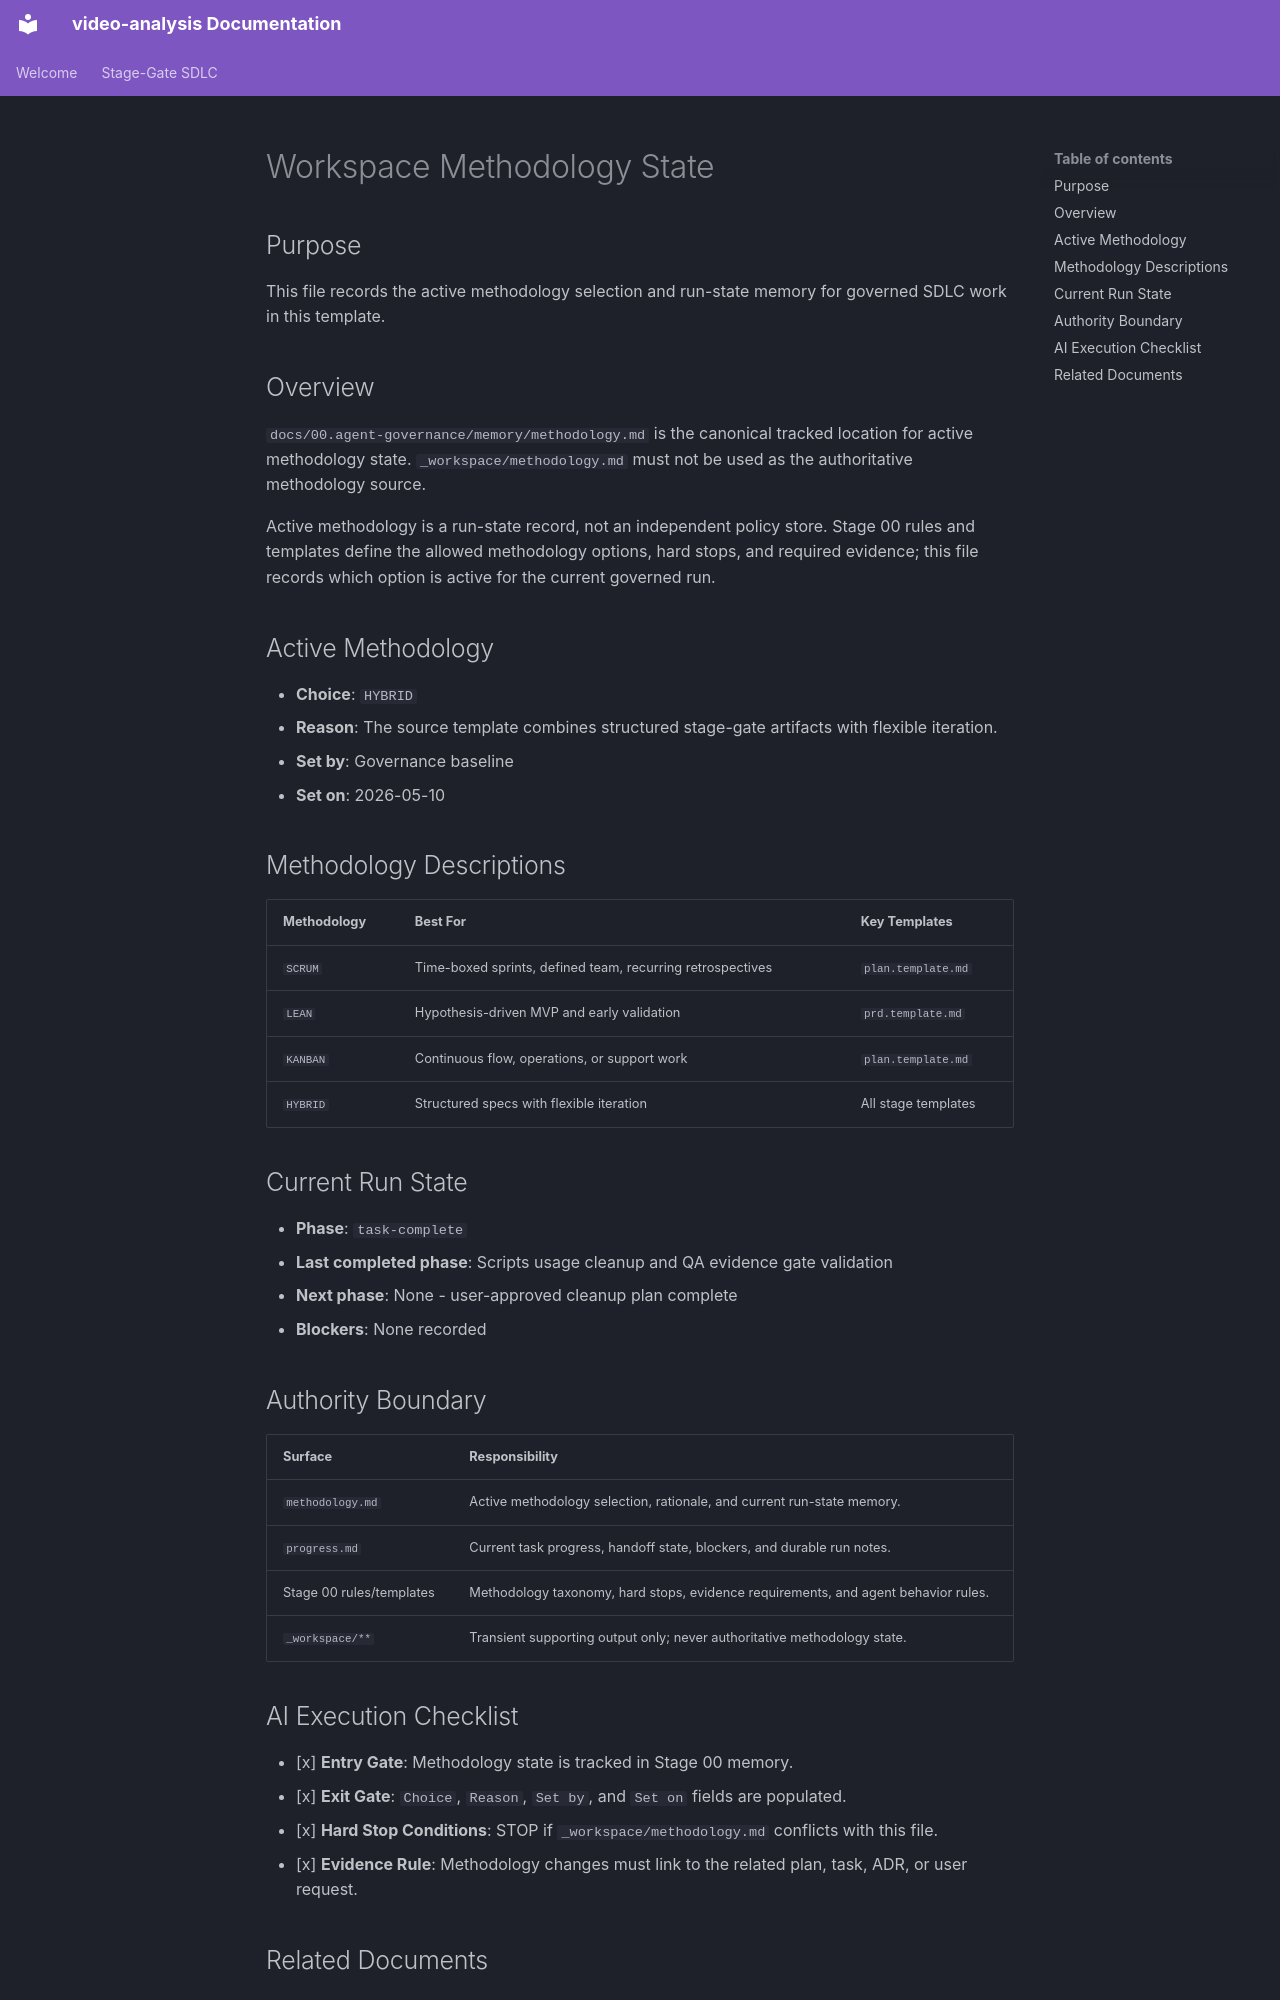

repository: buenhyden/video-analysis · page: 00.agent-governance/memory/methodology/index.html · generator: mkdocs

---
title: Workspace Methodology State
version: 1.0.0
owner: Governance Architect
layer: meta
stage: 00
status: active
last-updated: 2026-05-17
---

# Workspace Methodology State

## Purpose

This file records the active methodology selection and run-state memory for governed SDLC work in this template.

## Overview

`docs/00.agent-governance/memory/methodology.md` is the canonical tracked location for active methodology state. `_workspace/methodology.md` must not be used as the authoritative methodology source.

Active methodology is a run-state record, not an independent policy store. Stage 00 rules and templates define the allowed methodology options, hard stops, and required evidence; this file records which option is active for the current governed run.

## Active Methodology

- **Choice**: `HYBRID`
- **Reason**: The source template combines structured stage-gate artifacts with flexible iteration.
- **Set by**: Governance baseline
- **Set on**: 2026-05-10

## Methodology Descriptions

| Methodology | Best For                                                   | Key Templates       |
| ----------- | ---------------------------------------------------------- | ------------------- |
| `SCRUM`     | Time-boxed sprints, defined team, recurring retrospectives | `plan.template.md`  |
| `LEAN`      | Hypothesis-driven MVP and early validation                 | `prd.template.md`   |
| `KANBAN`    | Continuous flow, operations, or support work               | `plan.template.md`  |
| `HYBRID`    | Structured specs with flexible iteration                   | All stage templates |

## Current Run State

- **Phase**: `task-complete`
- **Last completed phase**: Scripts usage cleanup and QA evidence gate validation
- **Next phase**: None - user-approved cleanup plan complete
- **Blockers**: None recorded

## Authority Boundary

| Surface                  | Responsibility                                                                     |
| ------------------------ | ---------------------------------------------------------------------------------- |
| `methodology.md`         | Active methodology selection, rationale, and current run-state memory.             |
| `progress.md`            | Current task progress, handoff state, blockers, and durable run notes.             |
| Stage 00 rules/templates | Methodology taxonomy, hard stops, evidence requirements, and agent behavior rules. |
| `_workspace/**`          | Transient supporting output only; never authoritative methodology state.           |
